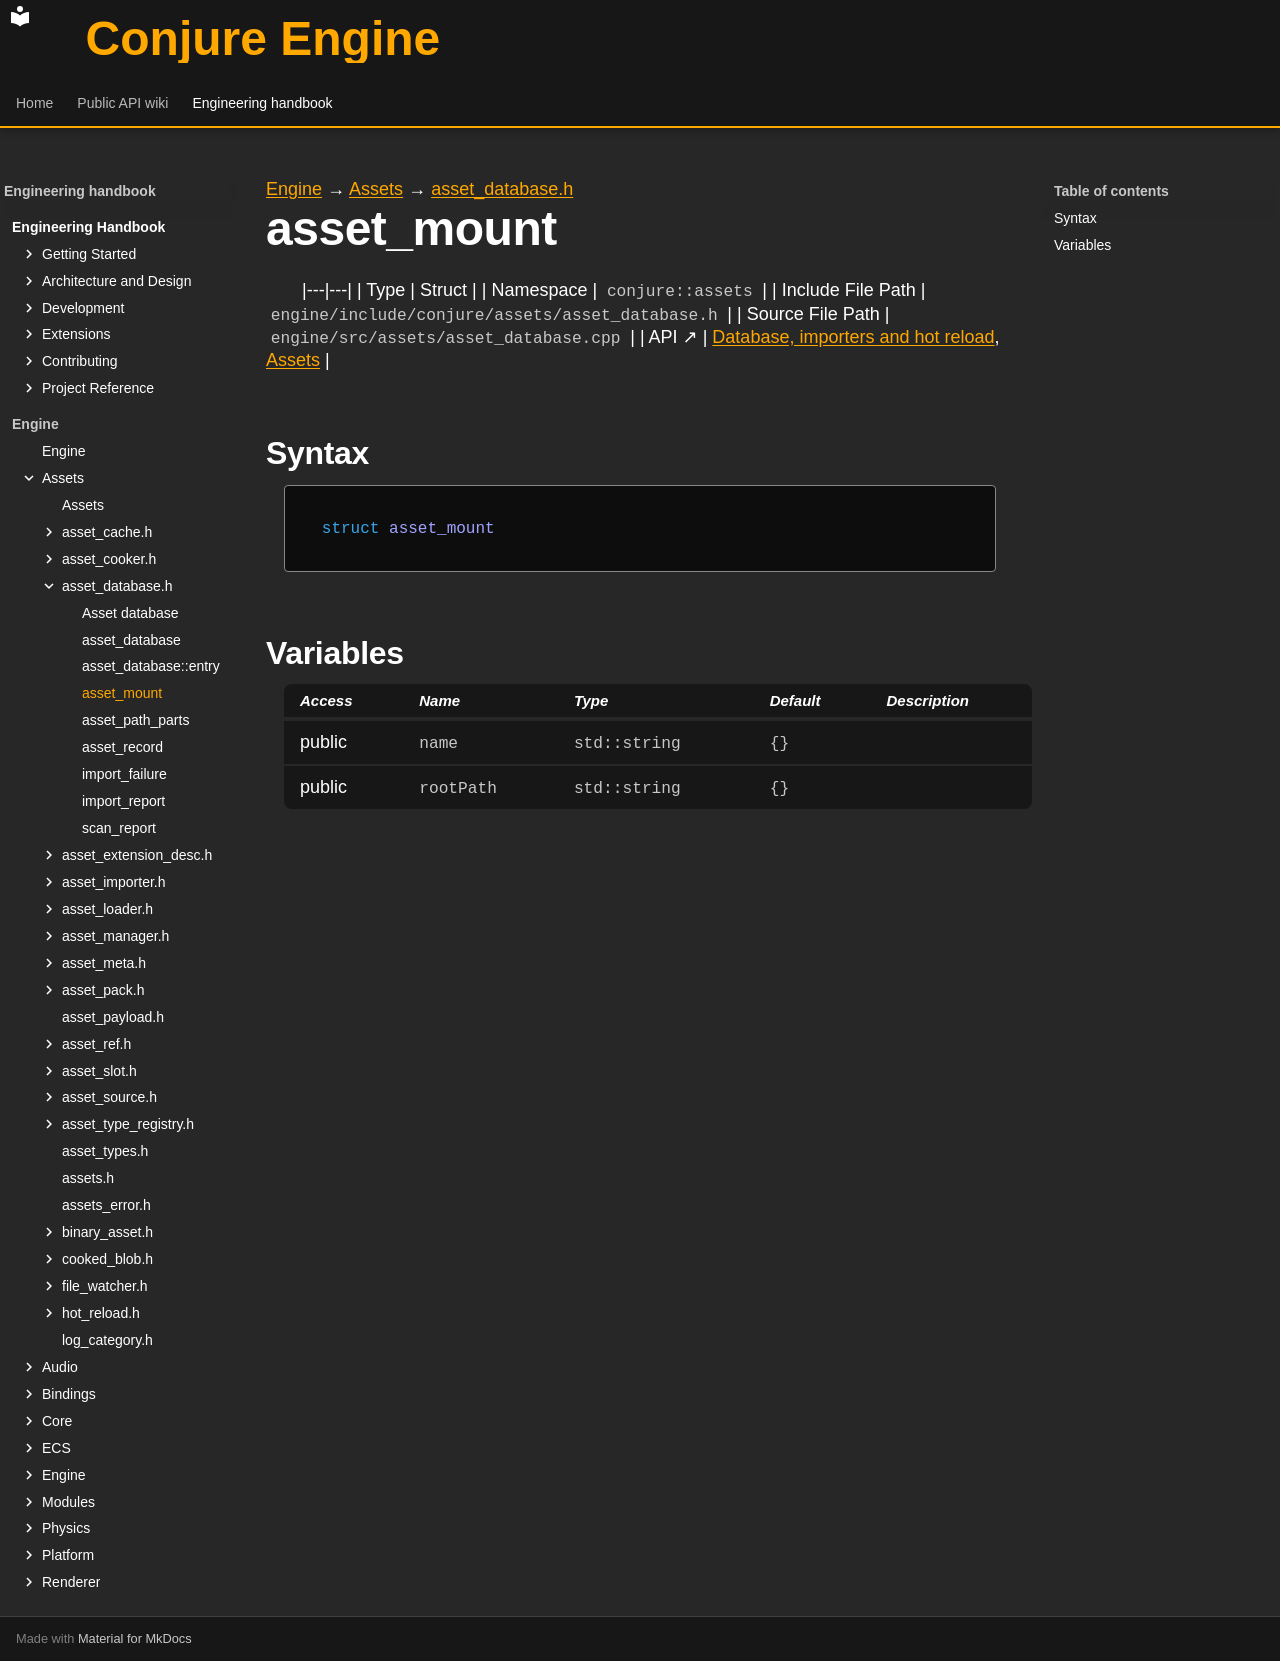

repository: Dozer90/Conjure-Engine · page: handbook/engine/assets/asset-database/asset-mount.html · generator: mkdocs

---
kind: struct
---

[Engine](../../../engine.md) → [Assets](../../assets.md) → [asset_database.h](../asset-database.md)

# asset_mount
<!-- doc-template:type -->

|---|---|
| Type | Struct |
| Namespace | `conjure::assets` |
| Include File Path | `engine/include/conjure/assets/asset_database.h` |
| Source File Path | `engine/src/assets/asset_database.cpp` |
| API ↗ | [Database, importers and hot reload](../../../../api/assets/database-and-import.md), [Assets](../../../../api/assets/index.md) |

## Syntax

```cpp
struct asset_mount
```







## Variables

<table class="variable-table">
<thead><tr><th>Access</th><th>Name</th><th>Type</th><th>Default</th><th>Description</th></tr></thead>
<tbody>
<tr><td>public</td><td><code class="signature">name</code></td><td><code class="signature">std::string</code></td><td><code class="signature">{}</code></td><td></td></tr>
<tr><td>public</td><td><code class="signature">rootPath</code></td><td><code class="signature">std::string</code></td><td><code class="signature">{}</code></td><td></td></tr>
</tbody>
</table>

<!-- doc-content:notes:start -->

<!-- doc-content:notes:end -->

<!-- doc-legacy-anchors:start -->
<a id="constructors"></a>
<a id="destructors"></a>
<a id="functions"></a>
<!-- doc-legacy-anchors:end -->
